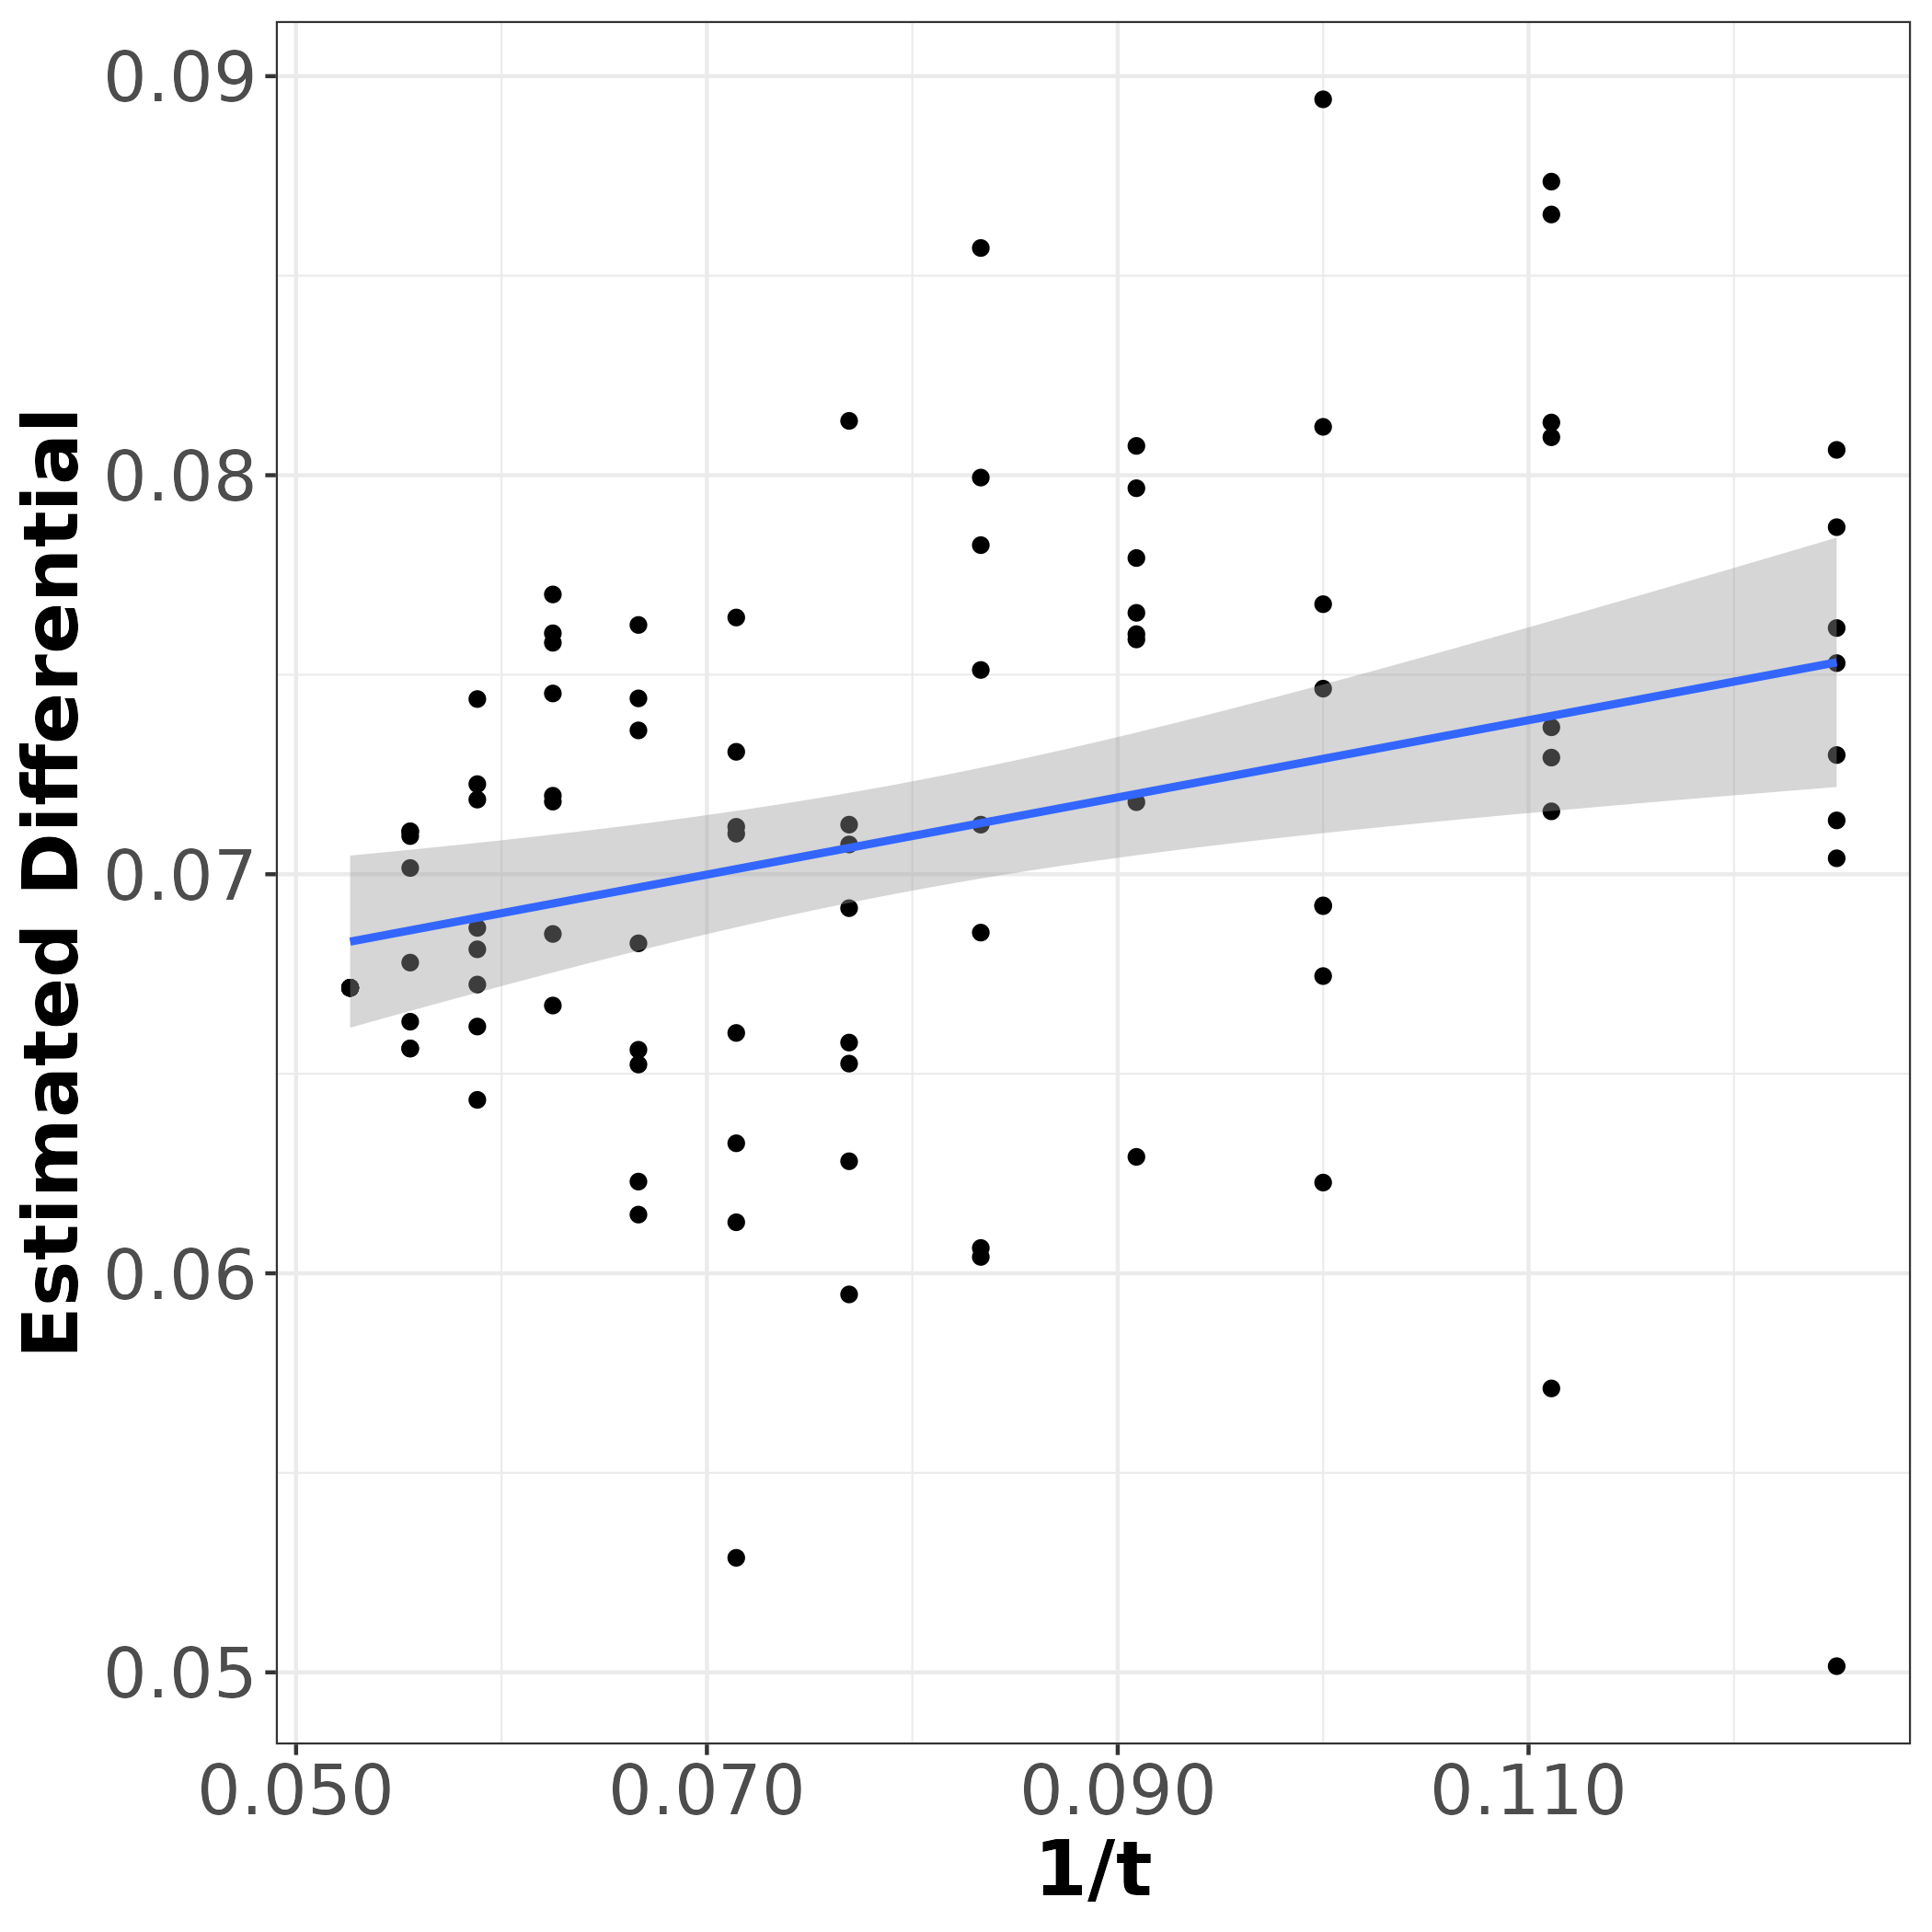

The table this chart was drawn from, first rows:
v.n_t, v.results, t, t_inv, s_group
2371, 0.0787, 8, 0.125, 1
2381, 0.08132, 9, 0.1111, 1
2384, 0.07677, 10, 0.1, 1
2393, 0.08073, 11, 0.09091, 1
2393, 0.07124, 12, 0.08333, 1
2384, 0.06578, 13, 0.07692, 1
2384, 0.06128, 14, 0.07143, 1
2381, 0.06827, 15, 0.06667, 1
2386, 0.07701, 16, 0.0625, 1
2391, 0.06618, 17, 0.05882, 1
2390, 0.06563, 18, 0.05556, 1
2388, 0.06715, 19, 0.05263, 1
2388, 0.07617, 8, 0.125, 1
2381, 0.08095, 9, 0.1111, 1
2400, 0.0692, 10, 0.1, 1
2388, 0.07655, 11, 0.09091, 1
2391, 0.06063, 12, 0.08333, 1
2392, 0.07075, 13, 0.07692, 1
2386, 0.06326, 14, 0.07143, 1
2388, 0.06523, 15, 0.06667, 1
2388, 0.0685, 16, 0.0625, 1
2390, 0.07187, 17, 0.05882, 1
2390, 0.06563, 18, 0.05556, 1
2388, 0.06715, 19, 0.05263, 1
2390, 0.0704, 8, 0.125, 2
2388, 0.07292, 9, 0.1111, 2
2385, 0.07465, 10, 0.1, 2
2394, 0.07588, 11, 0.09091, 2
2390, 0.06854, 12, 0.08333, 2
2389, 0.06281, 13, 0.07692, 2
2390, 0.06602, 14, 0.07143, 2
2392, 0.07361, 15, 0.06667, 2
2391, 0.0758, 16, 0.0625, 2
2389, 0.07439, 17, 0.05882, 2
2389, 0.06779, 18, 0.05556, 2
2388, 0.06715, 19, 0.05263, 2
2386, 0.07135, 8, 0.125, 2
2382, 0.08653, 9, 0.1111, 2
2390, 0.06745, 10, 0.1, 2
2381, 0.07181, 11, 0.09091, 2
2394, 0.06041, 12, 0.08333, 2
2399, 0.06525, 13, 0.07692, 2
2379, 0.07119, 14, 0.07143, 2
2390, 0.0656, 15, 0.06667, 2
2390, 0.07453, 16, 0.0625, 2
2387, 0.06724, 17, 0.05882, 2
2386, 0.07016, 18, 0.05556, 2
2388, 0.06715, 19, 0.05263, 2
2377, 0.07299, 8, 0.125, 3
2381, 0.07368, 9, 0.1111, 3
2388, 0.08121, 10, 0.1, 3
2394, 0.07602, 11, 0.09091, 3
2389, 0.08569, 12, 0.08333, 3
2390, 0.07124, 13, 0.07692, 3
2389, 0.07102, 14, 0.07143, 3
2388, 0.07441, 15, 0.06667, 3
2388, 0.06671, 16, 0.0625, 3
2390, 0.07226, 17, 0.05882, 3
2388, 0.07096, 18, 0.05556, 3
2388, 0.06715, 19, 0.05263, 3
... 36 more rows
